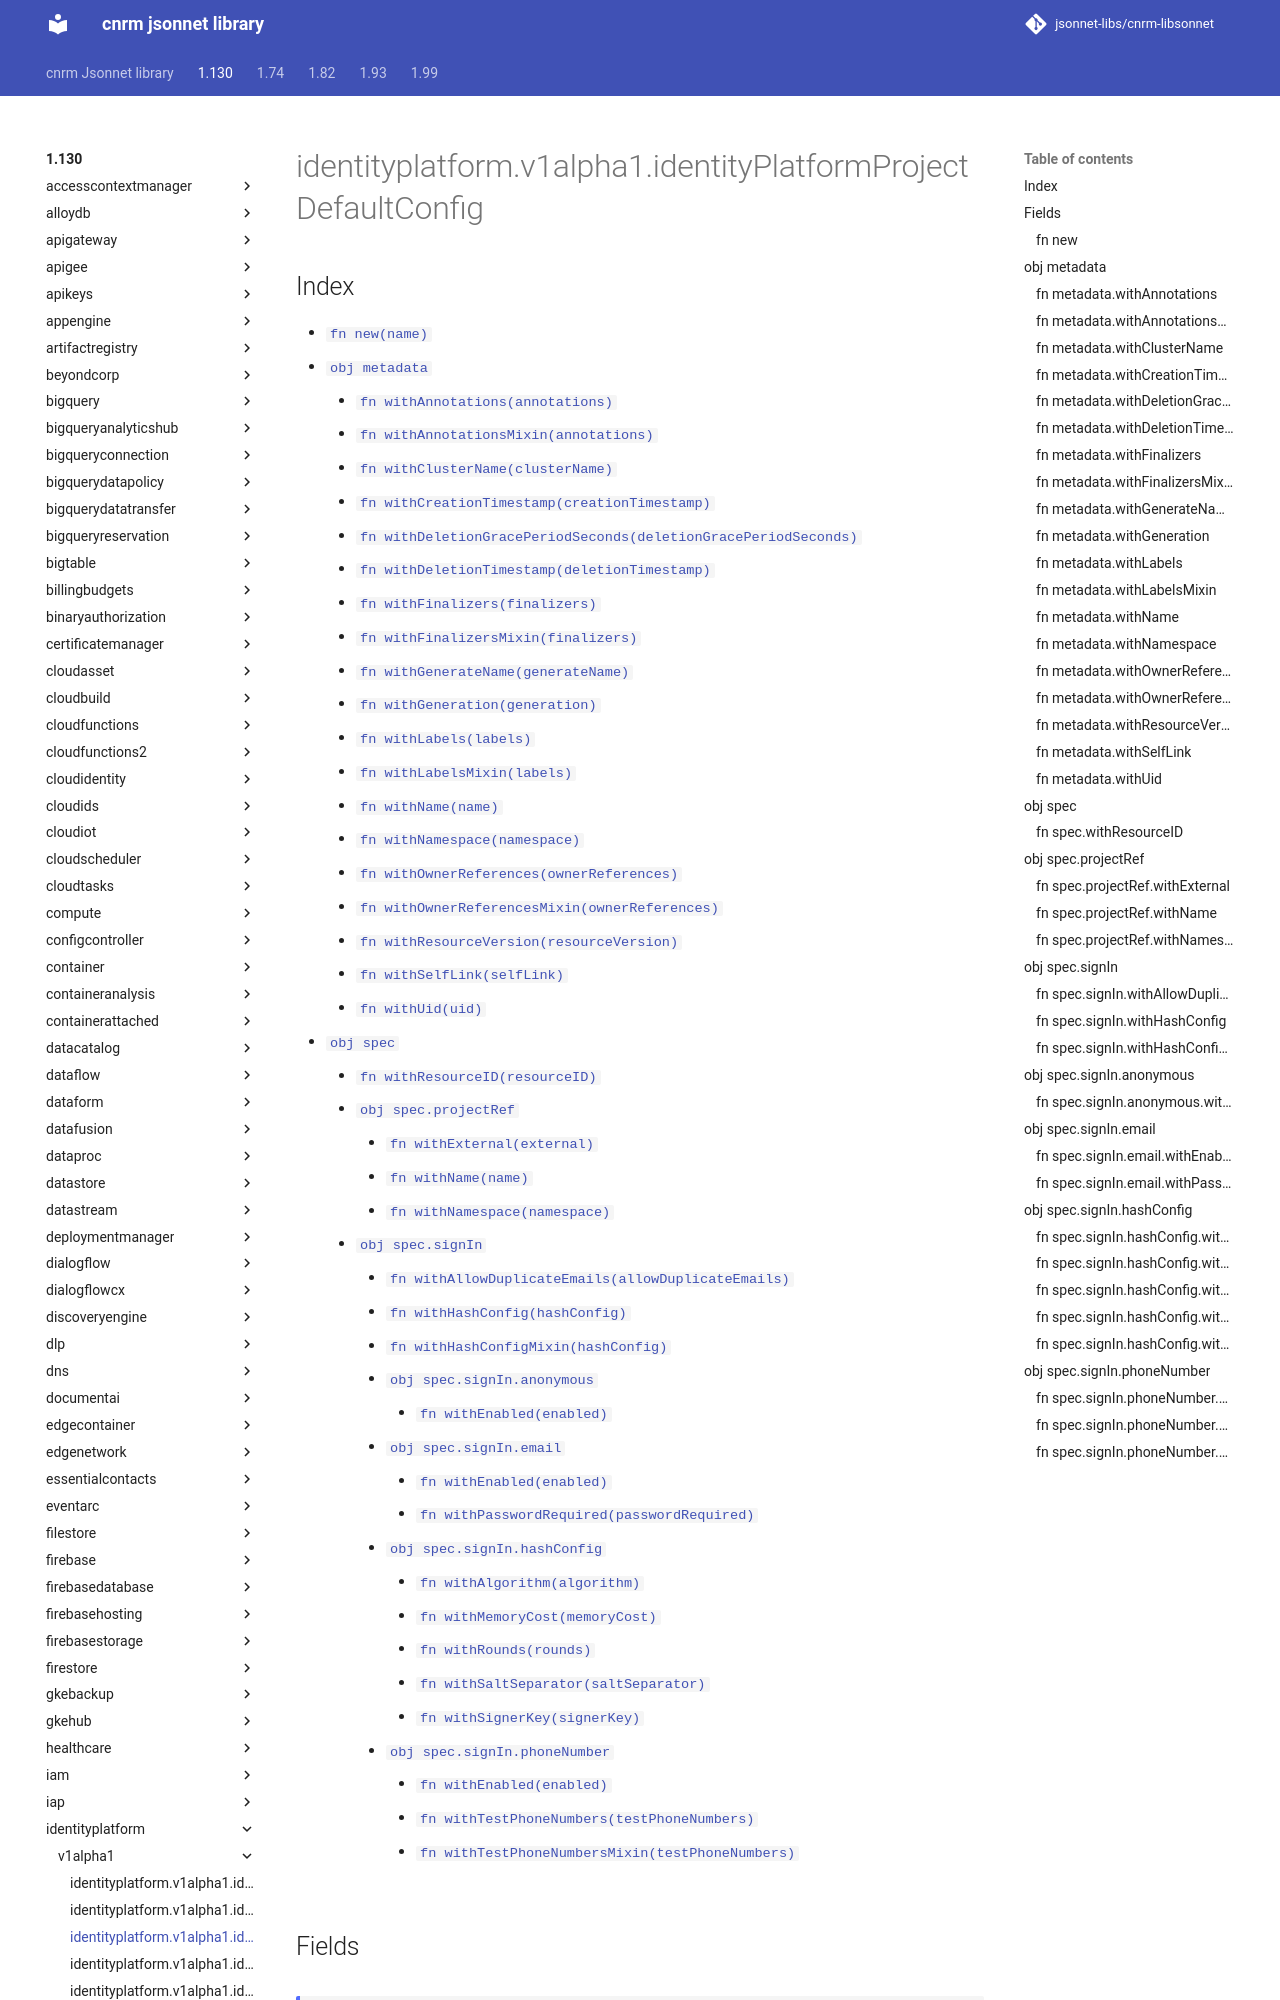

repository: jsonnet-libs/cnrm-libsonnet · page: 1.130/identityplatform/v1alpha1/identityPlatformProjectDefaultConfig/index.html · generator: mkdocs

---
permalink: /1.130/identityplatform/v1alpha1/identityPlatformProjectDefaultConfig/
---

# identityplatform.v1alpha1.identityPlatformProjectDefaultConfig



## Index

* [`fn new(name)`](#fn-new)
* [`obj metadata`](#obj-metadata)
  * [`fn withAnnotations(annotations)`](#fn-metadatawithannotations)
  * [`fn withAnnotationsMixin(annotations)`](#fn-metadatawithannotationsmixin)
  * [`fn withClusterName(clusterName)`](#fn-metadatawithclustername)
  * [`fn withCreationTimestamp(creationTimestamp)`](#fn-metadatawithcreationtimestamp)
  * [`fn withDeletionGracePeriodSeconds(deletionGracePeriodSeconds)`](#fn-metadatawithdeletiongraceperiodseconds)
  * [`fn withDeletionTimestamp(deletionTimestamp)`](#fn-metadatawithdeletiontimestamp)
  * [`fn withFinalizers(finalizers)`](#fn-metadatawithfinalizers)
  * [`fn withFinalizersMixin(finalizers)`](#fn-metadatawithfinalizersmixin)
  * [`fn withGenerateName(generateName)`](#fn-metadatawithgeneratename)
  * [`fn withGeneration(generation)`](#fn-metadatawithgeneration)
  * [`fn withLabels(labels)`](#fn-metadatawithlabels)
  * [`fn withLabelsMixin(labels)`](#fn-metadatawithlabelsmixin)
  * [`fn withName(name)`](#fn-metadatawithname)
  * [`fn withNamespace(namespace)`](#fn-metadatawithnamespace)
  * [`fn withOwnerReferences(ownerReferences)`](#fn-metadatawithownerreferences)
  * [`fn withOwnerReferencesMixin(ownerReferences)`](#fn-metadatawithownerreferencesmixin)
  * [`fn withResourceVersion(resourceVersion)`](#fn-metadatawithresourceversion)
  * [`fn withSelfLink(selfLink)`](#fn-metadatawithselflink)
  * [`fn withUid(uid)`](#fn-metadatawithuid)
* [`obj spec`](#obj-spec)
  * [`fn withResourceID(resourceID)`](#fn-specwithresourceid)
  * [`obj spec.projectRef`](#obj-specprojectref)
    * [`fn withExternal(external)`](#fn-specprojectrefwithexternal)
    * [`fn withName(name)`](#fn-specprojectrefwithname)
    * [`fn withNamespace(namespace)`](#fn-specprojectrefwithnamespace)
  * [`obj spec.signIn`](#obj-specsignin)
    * [`fn withAllowDuplicateEmails(allowDuplicateEmails)`](#fn-specsigninwithallowduplicateemails)
    * [`fn withHashConfig(hashConfig)`](#fn-specsigninwithhashconfig)
    * [`fn withHashConfigMixin(hashConfig)`](#fn-specsigninwithhashconfigmixin)
    * [`obj spec.signIn.anonymous`](#obj-specsigninanonymous)
      * [`fn withEnabled(enabled)`](#fn-specsigninanonymouswithenabled)
    * [`obj spec.signIn.email`](#obj-specsigninemail)
      * [`fn withEnabled(enabled)`](#fn-specsigninemailwithenabled)
      * [`fn withPasswordRequired(passwordRequired)`](#fn-specsigninemailwithpasswordrequired)
    * [`obj spec.signIn.hashConfig`](#obj-specsigninhashconfig)
      * [`fn withAlgorithm(algorithm)`](#fn-specsigninhashconfigwithalgorithm)
      * [`fn withMemoryCost(memoryCost)`](#fn-specsigninhashconfigwithmemorycost)
      * [`fn withRounds(rounds)`](#fn-specsigninhashconfigwithrounds)
      * [`fn withSaltSeparator(saltSeparator)`](#fn-specsigninhashconfigwithsaltseparator)
      * [`fn withSignerKey(signerKey)`](#fn-specsigninhashconfigwithsignerkey)
